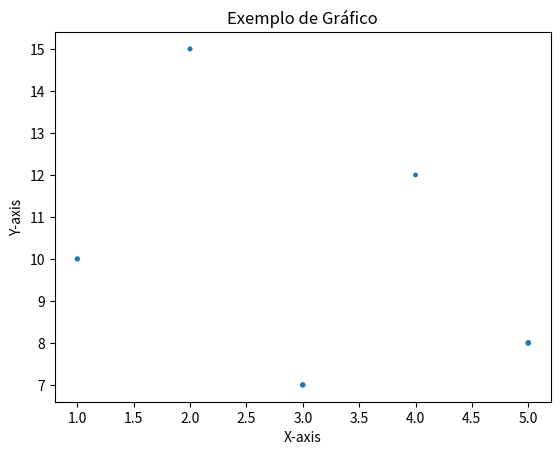

This chart was generated by the following Python code:
import matplotlib.pyplot as plt

# Criando um gráfico simples
x = [1, 2, 3, 4, 5]
y = [10, 15, 7, 12, 8]
z = [8, 7, 9, 6, 10]

# plt.plot(x, y)
# plt.scatter(x,y)
# plt.stem(x,y)
plt.scatter(x,y,z)
plt.xlabel('X-axis')
plt.ylabel('Y-axis')
plt.title('Exemplo de Gráfico')
plt.show()
